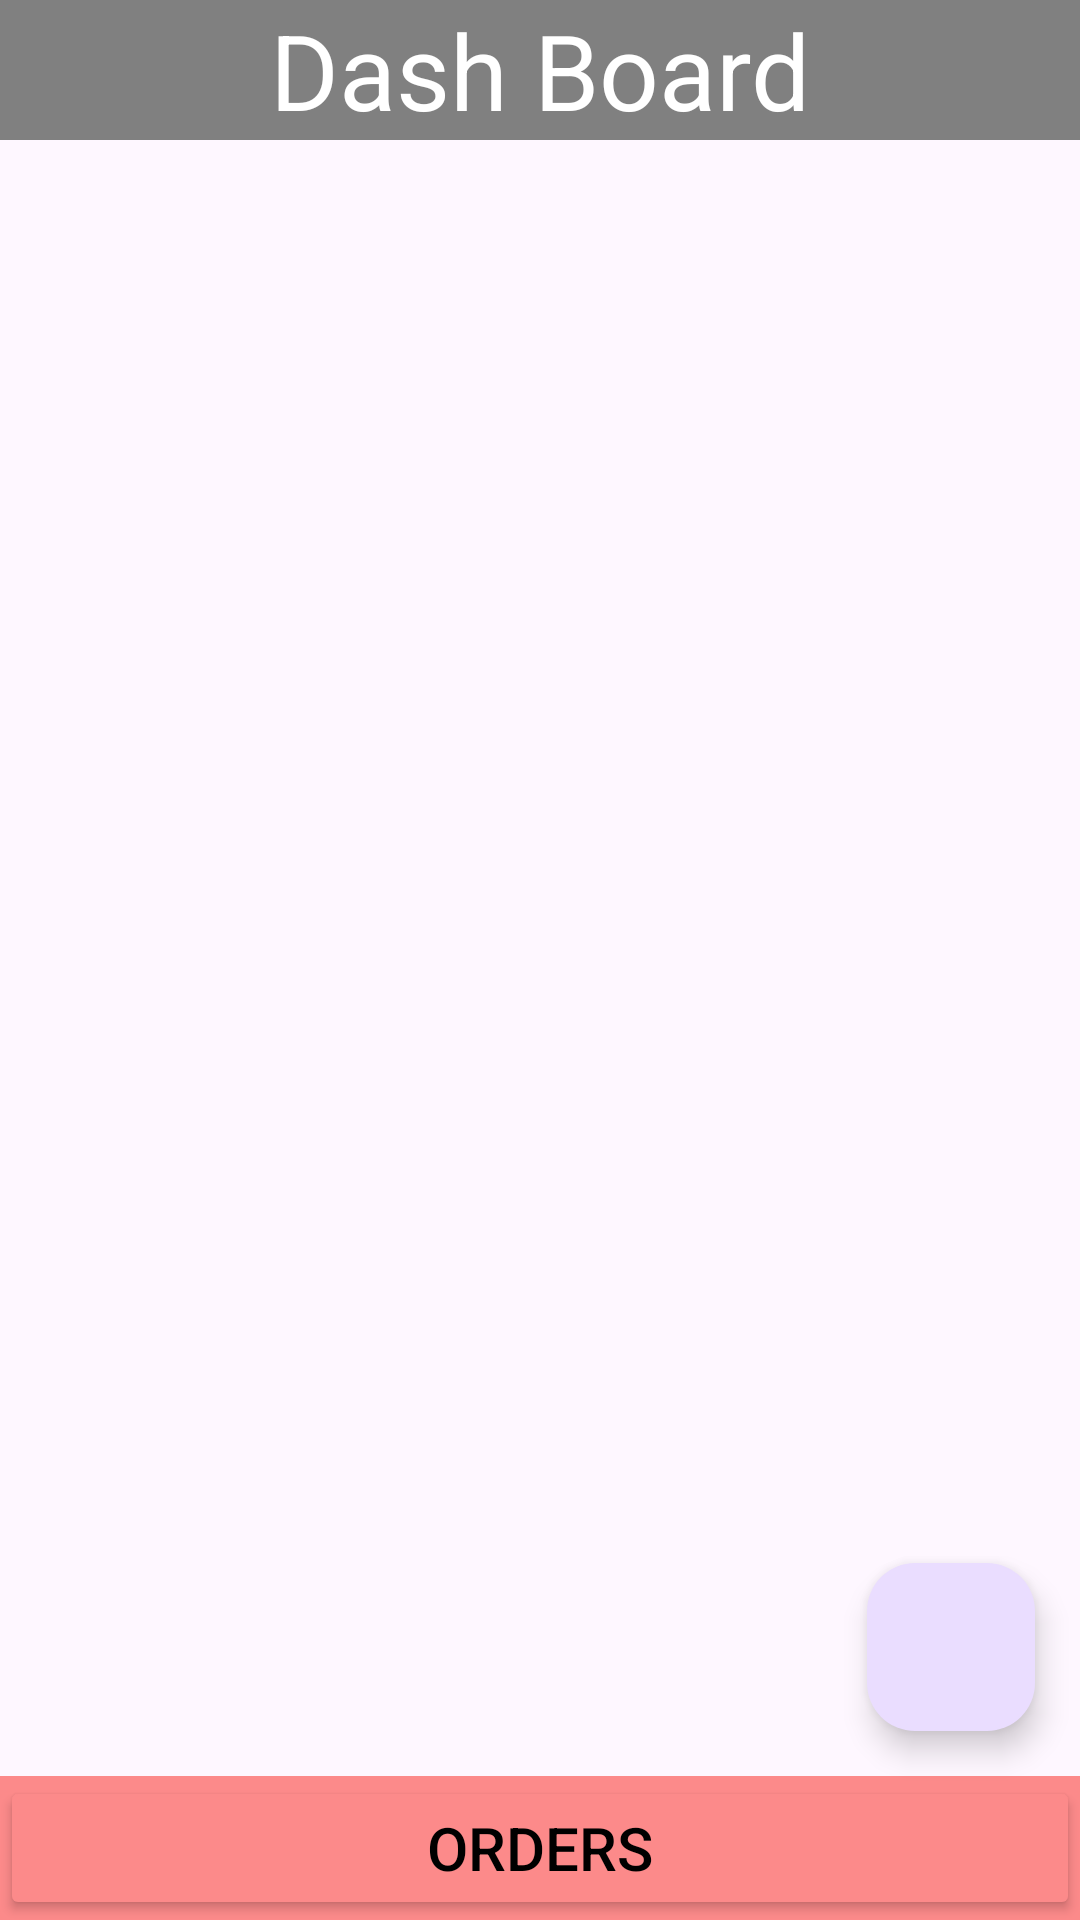

The Android layout XML behind this screen, and the referenced resources:
<!-- AndroidManifest.xml: application theme Theme.Ecomerce -->
<!-- res/layout/fragment_admin_dash_board.xml -->
<?xml version="1.0" encoding="utf-8"?>
<androidx.constraintlayout.widget.ConstraintLayout xmlns:android="http://schemas.android.com/apk/res/android"
    xmlns:tools="http://schemas.android.com/tools"
    android:layout_width="match_parent"
    android:layout_height="match_parent"
    xmlns:app="http://schemas.android.com/apk/res-auto"
    tools:context=".views.fragments.admin.AdminDashBoardFragment">


    <include
        android:id="@+id/bar"
        layout="@layout/top_bar_view"
        app:layout_constraintTop_toTopOf="parent"
        app:layout_constraintStart_toStartOf="parent"
        app:layout_constraintEnd_toEndOf="parent"
        />

    <androidx.recyclerview.widget.RecyclerView
        android:id="@+id/rv_itemMenu"
        android:layout_width="match_parent"
        android:layout_height="match_parent"
        android:padding="5dp"
        android:layout_marginTop="50dp"
        android:layout_marginBottom="51dp"
        app:layout_constraintTop_toBottomOf="@id/bar"
        />



    <androidx.constraintlayout.widget.ConstraintLayout
        android:layout_width="match_parent"
        android:layout_height="wrap_content"
        android:background="@color/admin"
        android:id="@+id/bottomBar"
        app:layout_constraintBottom_toBottomOf="parent"
        app:layout_constraintStart_toStartOf="parent"
        app:layout_constraintEnd_toEndOf="parent">

        <Button
            android:layout_width="match_parent"
            android:layout_height="wrap_content"
            android:id="@+id/orderHistory"
            android:text="Orders"
            android:textSize="20sp"
            android:backgroundTint="@color/admin"
            android:textColor="@color/black"
            app:layout_constraintBottom_toBottomOf="parent"
            app:layout_constraintStart_toStartOf="parent"/>

    </androidx.constraintlayout.widget.ConstraintLayout>

    <com.google.android.material.floatingactionbutton.FloatingActionButton
        android:id="@+id/fbtnAddItem"
        android:layout_width="wrap_content"
        android:layout_height="wrap_content"
        android:clickable="true"
        android:src="@drawable/add"
        app:layout_constraintBottom_toTopOf="@id/bottomBar"
        app:layout_constraintEnd_toEndOf="parent"
        android:layout_marginBottom="15dp"
        android:layout_marginEnd="15dp"
        />


</androidx.constraintlayout.widget.ConstraintLayout>
<!-- res/layout/top_bar_view.xml (included above) -->
<?xml version="1.0" encoding="utf-8"?>
<androidx.constraintlayout.widget.ConstraintLayout xmlns:android="http://schemas.android.com/apk/res/android"
    android:layout_width="match_parent"
    android:layout_height="wrap_content"
    android:background="@color/grey"
    android:id="@+id/topBar"
    xmlns:app="http://schemas.android.com/apk/res-auto">

    <TextView
        android:id="@+id/topBarText"
        android:layout_width="wrap_content"
        android:layout_height="wrap_content"
        android:text="Dash Board"
        android:textColor="@color/white"
        android:textSize="35sp"
        app:layout_constraintTop_toTopOf="parent"
        app:layout_constraintBottom_toBottomOf="parent"
        app:layout_constraintStart_toStartOf="parent"
        app:layout_constraintEnd_toEndOf="parent"/>

    <ImageView
        android:id="@+id/barBtn"
        android:layout_width="40dp"
        android:layout_height="40dp"
        android:src="@drawable/bars"
        app:layout_constraintTop_toTopOf="parent"
        app:layout_constraintBottom_toBottomOf="parent"
        app:layout_constraintEnd_toEndOf="parent"
        android:layout_marginEnd="10dp"
        app:tint="@color/white" />

</androidx.constraintlayout.widget.ConstraintLayout>
<!-- resources referenced by this layout -->
<resources>
  <color name="admin">#FC8A8A</color>
  <color name="black">#FF000000</color>
  <color name="grey">#808080</color>
  <color name="white">#FFFFFFFF</color>
  <style name="Theme.Ecomerce" parent="Base.Theme.Ecomerce" />
  <style name="Base.Theme.Ecomerce" parent="Theme.Material3.DayNight.NoActionBar">
          
          
      </style>
</resources>
